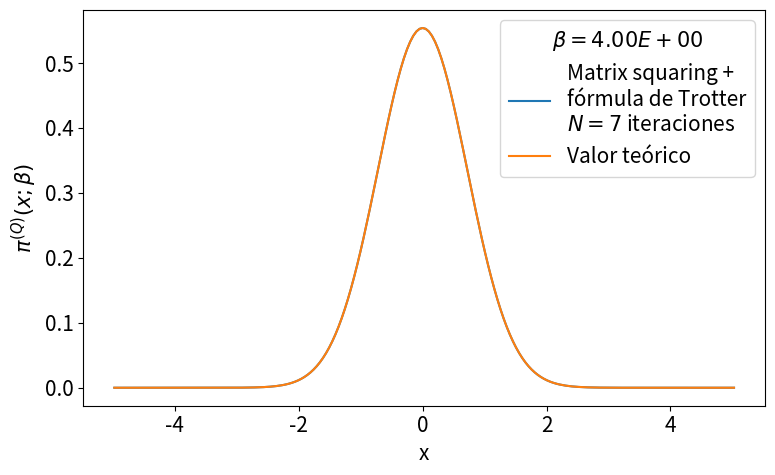

Source code (Python):
# -*- coding: utf-8 -*-
from __future__ import division
import numpy as np
import matplotlib.pyplot as plt
from time import time
import pandas as pd

def rho_free(x,xp,beta):
    """
    Uso: devuelve elemento de matriz dsnsidad para el caso de una partícula libre en un toro infinito.
    """
    return (2.*np.pi*beta)**(-0.5) * np.exp(-(x-xp)**2 / (2 * beta) )

def harmonic_potential(x):
    """Devuelve valor del potencial harmónico para una posición x dada"""
    return 0.5*x**2

def anharmonic_potential(x):
    """Devuelve valor de potencial anharmónico para una posición x dada"""
    return 0.5*x**2 - x**3 + x**4

def QHO_canonical_ensemble(x,beta):
    """
    Uso:    calcula probabilidad teórica cuántica de encontrar al osciladoe armónico 
            (presente en un baño térmico) en la posición x.
    
    Recibe:
        x: float            -> posición
        beta: float         -> inverso de temperatura en unidades reducidas beta = 1/T.
    
    Devuelve:
        probabilidad teórica cuántica en posición dada para temperatura T dada. 
    """
    return (np.tanh(beta/2.)/np.pi)**0.5 * np.exp(- x**2 * np.tanh(beta/2.))

def rho_trotter(x_max = 5., nx = 101, beta=1, potential=harmonic_potential):
    """
    Uso:    devuelve matriz densidad en aproximación de Trotter para altas temperaturas y un potencial dado

    Recibe:
        grid: list      -> lista de dimensión N
        beta: float     -> inverso de temperatura en unidades reducidas
        potential: func -> potencial de interacción

    Devuelve:
        matrix          -> matriz densidad de dimension NxN
    """
    dx = 2. * x_max / (nx - 1)
    grid_x = np.array([i*dx for i in range(-int((nx-1)/2), int(nx/2 + 1))])
    rho = np.array([ [ rho_free(x , xp, beta) * np.exp(-0.5*beta*(potential(x)+potential(xp))) for x in grid_x] for xp in grid_x])
    return rho, grid_x, dx

def density_matrix_squaring(rho, grid_x, N_iter = 1, beta_ini = 1, print_steps=True):
    """
    Uso:    
    """
    dx = grid_x[1] - grid_x[0]
    beta_fin = beta_ini * 2 **  N_iter
    print('beta_ini = %.3f'%beta_ini,
            '\n----------------------------------------------------------------')
    for i in range(N_iter):
        rho = dx * np.dot(rho,rho)
        if print_steps==True:
            print(u'Iteration %d)  2^%d * beta_ini --> 2^%d * beta_ini'%(i, i, i+1))
    trace_rho = np.trace(rho)*dx
    return rho, trace_rho, beta_fin

def save_pi_x_csv(grid_x, x_weights, file_name, relevant_info, print_data=True):
    # Guardamos datos de pi(x;beta) en archivo .csv usando pandas
    pi_x_data = {'Position x': grid_x,
                'Prob. density': x_weights}
    pi_x_data = pd.DataFrame(data=pi_x_data)
    with open(file_name,mode='w') as rho_csv:
        rho_csv.write(relevant_info+'\n')
    rho_csv.close()
    with open(file_name,mode='a') as rho_csv:
        pi_x_data.to_csv(rho_csv)
    rho_csv.close()
    if print_data==True:
        print(pi_x_data)
    return pi_x_data


def run_pi_x_squaring(x_max=5., nx=200, N_iter=7, beta_fin=4, potential=harmonic_potential,
                         potential_string =  'harmonic_potential', print_steps=True,
                         save_data=True, plot=True, save_plot=True, show_plot=True):
    beta_ini = beta_fin * 2**(-N_iter)
    # Cálculo de rho con aproximación de Trotter
    rho, grid_x, dx = rho_trotter(x_max, nx, beta_ini, potential)
    # Aproximación de rho con matrix squaring iterado N_iter veces.
    rho, trace_rho, beta_fin_2 = density_matrix_squaring(rho, grid_x, N_iter, 
                                                            beta_ini, print_steps)
    print('----------------------------------------------------------------',
            u'beta_fin = %.3f   Z(beta_fin) = Tr(rho(beta_fin)) ≈ %.3E'%(beta_fin_2,trace_rho))
    # Normalización de rho y cálculo de densidades de probabilidad para valores en grid_x
    rho_normalized = rho/trace_rho
    x_weights = np.diag(rho_normalized)
    if save_data==True:
        # Nombre del archivo csv en el que guardamos valores de pi(x;beta_fin)
        file_name = u'pi_x-%s-x_max_%.3f-nx_%d-N_iter_%d-beta_fin_%.3f.csv'\
                                            %(potential_string,x_max,nx,N_iter,beta_fin)
        # Información relevante para agregar como comentario al archivo csv
        relevant_info = u'# %s   x_max = %.3f   nx = %d   '%(potential_string,x_max,nx) + \
                        u'N_iter = %d   beta_ini = %.3f   '%(N_iter,beta_ini,) + \
                        u'beta_fin = %.3f'%beta_fin
        # Guardamos valores  de pi(x;beta_fin) en archivo csv
        save_pi_x_csv(grid_x, x_weights, file_name, relevant_info, print_data=0)
    # Figura preliminar
    if plot == True:
        plt.figure(figsize=(8,5))
        plt.plot(grid_x, x_weights, label = 'Matrix squaring +\nfórmula de Trotter\n$N=%d$ iteraciones'%N_iter)
        plt.plot(grid_x, QHO_canonical_ensemble(grid_x,beta_fin), label=u'Valor teórico')
        plt.xlabel(u'x')
        plt.ylabel(u'$\pi^{(Q)}(x;\\beta)$')
        plt.legend(loc='best',title=u'$\\beta=%.2E$'%beta_fin)
        plt.tight_layout()
        if save_plot==True:
            plot_name = u'pi_x-plot-%s-x_max_%.3f-nx_%d-N_iter_%d-beta_fin_%.3f.eps'\
                                            %(potential_string,x_max,nx,N_iter,beta_fin)
            plt.savefig(plot_name)
        if show_plot==True:
            plt.show()
        plt.close()
    return 0

plt.rcParams.update({'font.size':15})
run_pi_x_squaring()

# x_max = 5.
# nx = 200
# N_iter = 7
# beta_fin = 4
# beta_ini = beta_fin * 2**(-N_iter)
# potential, potential_string = harmonic_potential, 'harmonic_potential'
# rho, grid_x, dx = rho_trotter(x_max = x_max, nx = nx, beta = beta_ini, potential = potential)
# rho, trace_rho, beta_fin_2 = density_matrix_squaring(rho, grid_x, N_iter = N_iter, beta_ini = beta_ini, print_steps=True)
# print(u'beta = %.3f      Z(beta) = Tr(rho(beta)) ≈ %.3E'%(beta_fin_2,trace_rho))
# rho_normalized = rho/trace_rho          #rho normalizado 
# x_weights = np.diag(rho_normalized)     #densidad de probabilidad dada por los elementos de la diagonal
# file_name = 'pi_x-%s-x_max_%.3f-nx_%d-N_iter_%d-beta_fin_%.3f.csv'%(potential_string,x_max,nx,N_iter,beta_fin)
# relevant_info = u'# %s   x_max = %.3f   nx = %d   N_iter = %d   beta_ini = %.3f   beta_fin = %.3f'%(potential_string,x_max,nx,N_iter,beta_fin,beta_ini)
# save_pi_x_csv(grid_x, x_weights, file_name, relevant_info, print_data=0)

# # Figura preliminar
# plt.figure()
# plt.plot(grid_x, x_weights, label = 'Matrix Convolution +\nTrotter formula')
# plt.plot(grid_x, QHO_canonical_ensemble(grid_x,beta_fin), label=u'$\pi^{(Q)}(x;beta)$' )
# plt.legend(title=u'$\\beta=%.2E$'%beta_fin)
# plt.tight_layout()
# plt.show()
# plt.close()
